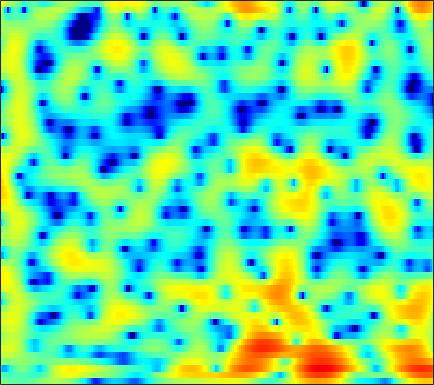

Source data for this figure (header and first rows):
-0.016209, -0.24172, -0.55065, -0.85738, -1.0788, -1.3508, -1.5815, -1.7168, -1.8365, -1.8828, -1.8503, -1.7759, -1.6156, -1.3994, -1.2044, -0.90833, -0.58369, -0.33307, 0.0024994, 0.33408, 0.6502, 0.87162, 1.1385, 1.3598
-1.979, -2.346, -2.675, -2.802, -2.784, -2.658, -2.478, -2.346, -2.212, -2.151, -2.181, -2.267, -2.46, -2.723, -2.942, -3.2, -3.33, -3.275, -2.931, -2.285, -1.421, -0.7002, 0.2797, 1.214
-7.227, -8.938, -9.136, -7.103, -5.383, -3.483, -2.091, -1.337, -0.6585, -0.3102, -0.2643, -0.4193, -0.8872, -1.667, -2.47, -3.837, -5.458, -6.595, -7.215, -6.167, -4.164, -2.606, -0.7531, 0.7873
0.5418, 0.4342, 0.3701, 0.392, 0.453, 0.5597, 0.6585, 0.7098, 0.729, 0.6821, 0.5642, 0.431, 0.2061, -0.06109, -0.2734, -0.5508, -0.7944, -0.9345, -1.048, -1.063, -0.9764, -0.8579, -0.6545, -0.4423
2.696, 2.705, 2.688, 2.63, 2.554, 2.404, 2.189, 1.988, 1.666, 1.286, 0.8526, 0.503, 0.03119, -0.4214, -0.728, -1.072, -1.325, -1.454, -1.56, -1.621, -1.672, -1.726, -1.848, -2.072
3.327, 3.585, 3.827, 3.932, 3.91, 3.74, 3.397, 3.02, 2.34, 1.427, 0.2483, -0.8287, -2.527, -4.489, -5.981, -7.437, -7.49, -6.677, -5.215, -3.862, -2.825, -2.27, -1.815, -1.673
0.9999, 1.842, 2.66, 3.18, 3.395, 3.46, 3.266, 2.949, 2.289, 1.346, 0.1012, -1.042, -2.864, -4.988, -6.599, -8.081, -7.957, -7.01, -5.433, -3.983, -2.803, -2.104, -1.403, -0.9291
0.292, 1.069, 1.875, 2.43, 2.691, 2.835, 2.75, 2.548, 2.112, 1.521, 0.8007, 0.1958, -0.6615, -1.51, -2.093, -2.726, -3.132, -3.288, -3.329, -3.242, -3.047, -2.845, -2.515, -2.146
2.017, 2.505, 3.035, 3.401, 3.55, 3.582, 3.436, 3.216, 2.769, 2.154, 1.366, 0.6729, -0.3652, -1.498, -2.395, -3.603, -4.723, -5.435, -6.125, -6.485, -6.5, -6.337, -5.949, -5.407
3.133, 3.571, 4.031, 4.334, 4.449, 4.455, 4.29, 4.042, 3.511, 2.732, 1.692, 0.7353, -0.8003, -2.706, -4.466, -7.405, -11.29, -14.95, -19.31, -17.89, -15.04, -13.65, -12.55, -11.88
2.56, 3.049, 3.594, 4.019, 4.255, 4.437, 4.422, 4.264, 3.847, 3.206, 2.332, 1.505, 0.1311, -1.558, -3.04, -5.344, -7.907, -9.687, -11.42, -12.27, -12.8, -13.4, -15.03, -18.49
-0.4949, 0.2907, 1.33, 2.255, 2.84, 3.424, 3.752, 3.838, 3.777, 3.508, 3.019, 2.499, 1.644, 0.6863, -0.06989, -1.157, -2.308, -3.142, -4.11, -4.943, -5.778, -6.397, -7.096, -7.581
-7.793, -4.801, -1.85, 0.2477, 1.383, 2.43, 3.082, 3.37, 3.512, 3.383, 3.033, 2.673, 2.099, 1.426, 0.8918, 0.2085, -0.4606, -0.9592, -1.571, -2.087, -2.516, -2.794, -3.122, -3.369
-2.523, -1.196, 0.4517, 1.769, 2.502, 3.152, 3.501, 3.565, 3.366, 2.892, 2.246, 1.694, 0.8644, -0.06226, -0.7339, -1.467, -1.992, -2.293, -2.601, -2.788, -2.816, -2.786, -2.74, -2.715
3.577, 3.861, 4.205, 4.403, 4.434, 4.331, 3.988, 3.527, 2.641, 1.502, 0.03632, -1.324, -3.412, -5.644, -7.247, -8.798, -9.099, -8.731, -8.024, -7.423, -6.914, -6.504, -5.863, -5.132
5.698, 5.665, 5.519, 5.246, 4.94, 4.356, 3.516, 2.729, 1.464, -0.1757, -2.304, -4.262, -7.423, -11.76, -16.54, -22.13, -17.86, -15.64, -14.25, -14.09, -15.04, -15.87, -15.11, -12.02
5.886, 5.694, 5.33, 4.864, 4.421, 3.661, 2.747, 1.957, 0.6812, -0.8291, -2.466, -3.809, -5.754, -7.503, -8.654, -10.03, -10.76, -11.16, -11.88, -12.84, -14.07, -14.95, -14.39, -11.41
4.748, 4.477, 4.082, 3.613, 3.195, 2.536, 1.744, 0.9931, -0.216, -1.546, -3.04, -4.305, -5.98, -7.255, -7.974, -8.674, -8.769, -8.52, -8.08, -7.579, -6.846, -6.222, -5.257, -3.997
1.445, 1.196, 1.097, 1.095, 1.083, 0.9395, 0.4978, -0.03544, -0.994, -2.436, -4.406, -6.206, -9.496, -14.28, -17.81, -15.93, -11.74, -9.435, -7.024, -5.162, -3.68, -2.675, -1.397, -0.2488
-9.334, -8.773, -5.682, -3.146, -1.854, -0.8274, -0.4345, -0.4244, -0.8542, -1.804, -3.083, -4.299, -6.391, -8.289, -9.124, -9.155, -7.72, -6.417, -4.846, -3.356, -2.043, -1.146, 0.03044, 1.116
-6.209, -5.962, -4.315, -2.502, -1.399, -0.3885, 0.2289, 0.4145, 0.3035, -0.0192, -0.6467, -1.232, -1.96, -2.799, -3.299, -3.681, -3.94, -3.914, -3.647, -3.206, -2.494, -1.814, -0.8595, 0.1736
0.256, 0.3203, 0.6186, 1.059, 1.381, 1.75, 2.01, 2.04, 1.935, 1.664, 1.118, 0.6093, -0.1632, -1.214, -2.08, -3.291, -4.75, -5.888, -7.132, -7.701, -7.106, -6.034, -4.364, -2.758
1.365, 1.613, 2.007, 2.427, 2.71, 3.04, 3.206, 3.233, 3.148, 2.79, 2.29, 1.734, 0.7156, -0.4673, -1.677, -3.673, -6.232, -8.952, -14.33, -24.63, -16.47, -11.84, -8.178, -5.687
-0.8473, -0.07962, 1.002, 1.974, 2.613, 3.258, 3.663, 3.845, 3.835, 3.61, 3.167, 2.673, 1.818, 0.7455, -0.2102, -1.692, -3.304, -4.59, -6.16, -7.207, -7.6, -7.49, -7.104, -6.599
-7.151, -3.833, -0.7974, 1.233, 2.339, 3.346, 3.985, 4.248, 4.304, 4.185, 3.756, 3.357, 2.663, 1.732, 1.044, -0.09157, -1.264, -2.162, -3.417, -4.572, -5.785, -6.672, -7.824, -9.26
-1.999, -0.5955, 1.065, 2.408, 3.147, 3.808, 4.178, 4.228, 4.132, 3.807, 3.295, 2.829, 2.085, 1.222, 0.5349, -0.4844, -1.599, -2.45, -3.76, -5.159, -6.722, -8.058, -10.09, -12.8
3.526, 3.767, 4.072, 4.279, 4.321, 4.245, 3.937, 3.599, 3.009, 2.203, 1.407, 0.6688, -0.2452, -1.131, -1.902, -2.734, -3.779, -4.602, -5.786, -7.226, -8.675, -9.931, -11.51, -12.87
6.371, 6.218, 5.931, 5.475, 5.03, 4.257, 3.268, 2.41, 0.9944, -0.5294, -2.279, -3.498, -4.96, -5.889, -6.242, -6.617, -6.926, -7.453, -8.337, -9.797, -11.82, -13.61, -16.24, -17.43
7.794, 7.398, 6.708, 5.808, 5.005, 3.694, 2.173, 0.7767, -1.359, -4.051, -7.655, -11.04, -18.92, -19.26, -14.21, -11.19, -9.366, -8.924, -9.056, -9.99, -11.88, -13.91, -18.03, -20.04
8.012, 7.446, 6.429, 5.192, 4.086, 2.437, 0.5464, -0.9472, -3.001, -5.184, -7.349, -8.921, -10.54, -10.74, -10.12, -8.757, -7.616, -6.93, -6.596, -6.505, -6.768, -6.976, -7.268, -7.204
7.448, 6.743, 5.525, 3.913, 2.449, 0.1184, -2.583, -4.663, -7.258, -8.242, -8.5, -7.947, -7.392, -6.59, -6.057, -5.352, -4.634, -4.203, -3.603, -3.192, -2.85, -2.658, -2.369, -2.132
6.478, 5.87, 4.73, 3.097, 1.502, -1.277, -5.077, -9.156, -17.65, -16.94, -11.37, -9.038, -7.175, -5.972, -5.269, -4.417, -3.687, -3.159, -2.449, -1.812, -1.23, -0.8675, -0.4511, -0.1127
5.69, 5.422, 4.729, 3.69, 2.655, 1.042, -0.8449, -2.169, -3.89, -4.856, -5.51, -5.644, -6.013, -6.227, -6.412, -6.102, -5.472, -4.632, -3.555, -2.467, -1.59, -1.023, -0.5371, -0.1841
5.374, 5.375, 5.109, 4.611, 4.104, 3.255, 2.288, 1.437, 0.3056, -1.029, -2.467, -3.808, -6.102, -9.351, -12.96, -16.98, -12.31, -8.945, -5.793, -3.776, -2.462, -1.831, -1.374, -1.287
4.482, 4.527, 4.509, 4.364, 4.198, 3.844, 3.356, 2.874, 2.1, 1.117, -0.184, -1.286, -3.189, -5.185, -6.919, -7.926, -7.151, -5.941, -4.393, -3.229, -2.482, -2.268, -2.241, -2.7
1.922, 1.943, 2.132, 2.436, 2.667, 2.95, 3.076, 3.104, 2.902, 2.544, 2.01, 1.458, 0.7305, -0.1174, -0.584, -1.16, -1.484, -1.587, -1.7, -1.788, -2.027, -2.282, -2.845, -3.636
-3.935, -4.152, -3.187, -1.412, -0.1134, 1.352, 2.432, 2.993, 3.467, 3.628, 3.596, 3.396, 3.038, 2.513, 2.11, 1.484, 0.8218, 0.2981, -0.4048, -1.172, -1.995, -2.61, -3.531, -4.463
-12.64, -17.05, -9.53, -4.283, -1.734, 0.6468, 2.296, 3.133, 3.933, 4.351, 4.445, 4.398, 4.049, 3.565, 3.013, 2.18, 1.184, 0.3017, -0.9547, -2.341, -3.734, -4.769, -5.98, -6.955
-3.036, -2.775, -1.904, -0.575, 0.508, 1.819, 2.91, 3.542, 4.12, 4.437, 4.456, 4.306, 3.878, 3.197, 2.512, 1.37, -0.05278, -1.322, -3.346, -5.786, -8.64, -10.99, -13.38, -13.84
-0.9651, -0.3632, 0.4606, 1.325, 1.978, 2.754, 3.406, 3.793, 4.096, 4.2, 4.068, 3.77, 3.21, 2.354, 1.561, 0.2571, -1.378, -2.774, -5.029, -7.858, -11.46, -15.13, -20.33, -18.59
-1.179, -0.3353, 0.7429, 1.682, 2.305, 3.02, 3.547, 3.845, 4.029, 3.989, 3.737, 3.342, 2.651, 1.68, 0.7926, -0.5594, -2.148, -3.371, -5.114, -6.771, -8.214, -9.108, -9.739, -9.711
-2.128, -1.033, 0.2829, 1.424, 2.147, 2.962, 3.569, 3.857, 4.072, 4.007, 3.651, 3.26, 2.394, 1.242, 0.205, -1.514, -3.43, -5, -6.943, -8.267, -8.678, -8.391, -7.647, -6.82
-3.601, -2.349, -0.8429, 0.5494, 1.474, 2.508, 3.319, 3.728, 4.048, 4.082, 3.784, 3.368, 2.491, 1.244, 0.0336, -2.065, -4.866, -7.722, -13.6, -26.7, -15.93, -11.25, -7.724, -5.429
-7.035, -5.679, -3.659, -1.68, -0.3245, 1.175, 2.319, 2.967, 3.467, 3.648, 3.534, 3.154, 2.469, 1.494, 0.4687, -1.053, -2.834, -4.372, -6.192, -7.229, -6.919, -6.032, -4.49, -3.064
-18.81, -13.49, -7.934, -4.17, -2.081, -0.01548, 1.419, 2.189, 2.813, 3.04, 2.938, 2.683, 2.1, 1.291, 0.6179, -0.3825, -1.379, -2.038, -2.702, -3.06, -3.045, -2.783, -2.236, -1.527
-8.772, -7.266, -4.598, -2.154, -0.6343, 0.9563, 2.059, 2.578, 2.971, 2.98, 2.621, 2.248, 1.453, 0.4232, -0.3229, -1.412, -2.459, -3.01, -3.578, -3.774, -3.607, -3.299, -2.725, -1.941
-0.6692, -0.09179, 0.8118, 1.742, 2.359, 3.041, 3.469, 3.577, 3.454, 3.018, 2.261, 1.407, 0.01878, -1.63, -3.146, -5.261, -7.23, -8.437, -9.207, -9.014, -8.263, -7.522, -6.279, -4.967
2.51, 2.886, 3.38, 3.818, 4.065, 4.232, 4.189, 4.013, 3.475, 2.608, 1.42, 0.2075, -1.823, -4.37, -6.783, -11.11, -17.45, -25.82, -25.11, -19.04, -16.73, -15.53, -13.85, -11.5
3.222, 3.591, 4.049, 4.398, 4.561, 4.588, 4.391, 4.093, 3.393, 2.365, 0.9942, -0.2729, -2.384, -4.886, -7.036, -10.3, -13.68, -15.84, -17.83, -19.22, -21.56, -25.3, -37.2, -19.75
2.285, 2.902, 3.642, 4.223, 4.528, 4.713, 4.607, 4.318, 3.699, 2.749, 1.395, 0.1094, -1.784, -3.983, -6.04, -8.72, -11.09, -12.62, -14.3, -15.28, -15.48, -15.08, -14.16, -12.32
-0.5865, 0.9377, 2.527, 3.698, 4.303, 4.797, 4.924, 4.772, 4.287, 3.46, 2.282, 1.154, -0.7184, -3.125, -5.229, -8.799, -13.39, -17.57, -19.4, -15.55, -12.53, -10.94, -9.122, -7.562
-2.869, -0.5996, 1.576, 3.033, 3.78, 4.404, 4.676, 4.687, 4.378, 3.744, 2.825, 2.027, 0.5389, -1.369, -3.103, -5.699, -8.637, -10.64, -11.6, -10.16, -8.248, -6.988, -5.649, -4.67
-0.4151, 0.4402, 1.523, 2.373, 2.857, 3.288, 3.495, 3.519, 3.372, 3.029, 2.488, 1.907, 1.064, 0.1043, -0.6446, -1.709, -2.697, -3.272, -3.688, -3.756, -3.555, -3.34, -3.124, -3.038
0.9882, 1.176, 1.402, 1.638, 1.791, 1.947, 2.013, 1.975, 1.905, 1.777, 1.566, 1.289, 0.9552, 0.6195, 0.4077, 0.05308, -0.2871, -0.5123, -0.6725, -0.8038, -0.9233, -1.048, -1.254, -1.589
1.305, 1.002, 0.6007, 0.3293, 0.2263, 0.2048, 0.2339, 0.2426, 0.1818, 0.07977, 0.02018, 0.1475, 0.2479, 0.3927, 0.4549, 0.6437, 0.8268, 0.9366, 0.9734, 0.9744, 0.8974, 0.7913, 0.5822, 0.2446
0.9962, -0.4534, -2.324, -3.47, -3.434, -2.751, -2.125, -1.898, -2.13, -2.704, -3.116, -2.905, -2.126, -1.052, -0.2984, 0.6202, 1.303, 1.676, 1.958, 2.13, 2.223, 2.259, 2.207, 2.065
2.111, -0.7309, -6.981, -15.44, -8.88, -4.185, -2.528, -2.515, -3.87, -7.283, -15.02, -17.93, -7.728, -3.284, -1.357, 0.1298, 0.9068, 1.213, 1.505, 1.652, 1.806, 1.936, 2.133, 2.336
5.508, 4.406, 2.923, 1.835, 1.447, 1.215, 0.8795, 0.3291, -0.8097, -2.3, -3.621, -3.929, -3.267, -2.405, -1.924, -1.843, -2.249, -2.845, -3.755, -4.457, -4.553, -4.209, -3.325, -2.343
